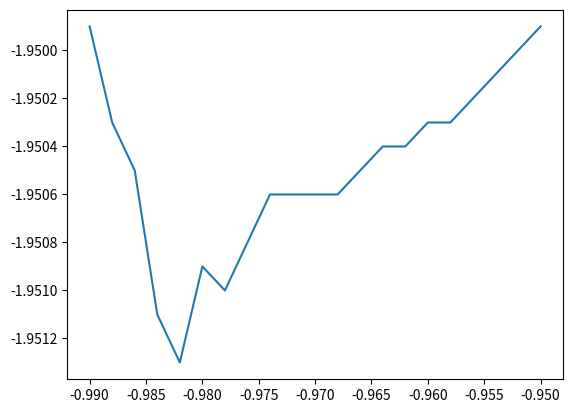

The matplotlib source for this figure:
from matplotlib.pyplot import *
from numpy import *

# rho = (1 + linspace(-0.99, -0.95, 9)) / 2
x = linspace(-0.99, -0.95, 9)
# E = array([1.9514, 1.9506, 1.9504, 1.9502, 1.9496, 1.9497, 1.9496,             1.9489,1.9489 ,1.9490, 1.9490, 1.9489,1.9489, 1.9490,1.9490, 1.9489,1.9489, 1.9488, 1.9489, 1.9490]) * -1

s = array([0.99, 0.988, 0.986, 0.984, 0.982, 0.980, 0.978, 0.976, 0.974, 0.972, 0.97, 0.968, 0.966, 0.964, 0.962, 0.96, 0.958, 0.956, 0.954, 0.952, 0.95]) * -1
E = array([1.9499, 1.9503, 1.9505, 1.9511, 1.9513, 1.9509, 1.9510, 1.9508, 1.9506, 1.9506, 1.9506, 1.9506, 1.9505, 1.9504, 1.9504, 1.9503, 1.9503, 1.9502, 1.9501, 1.9500, 1.9499]) * -1
# E = array([1.9498, 1.9497, 1.9496, 1.9496, 1.9496, 1.9496, 1.9495, 1.9495, 1.9494, 1.9493, 1.9493, 1.9492, 1.9491, 1.9491, 1.9491, 1.9486, 1.9489, 1.9484, 1.9481, 1.9479, 1.9475]) * -1
# E = array(([1.9499, 1.9503, 1.9505, 1.9511, 1.9513, 1.9509, 1.9510, 1.9508, 1.9506, 1.9506, 1.9506, 1.9506, 1.9505, 1.9504, 1.9491, 1.9486, 1.9489, 1.9484, 1.9481, 1.9479, 1.9475])) * -1
# s = array([0.99, 0.985, 0.98, 0.975, 0.97, 0.965, 0.96, 0.955, 0.95]) * -1
# E = array([1.9499, 1.9495, 1.9494, 1.9492, 1.9492, 1.9495, 1.9494, 1.9493, 1.9489]) * -1
# print(x)
plot(s, E)
# plot(rho, E)
show(block=True)
